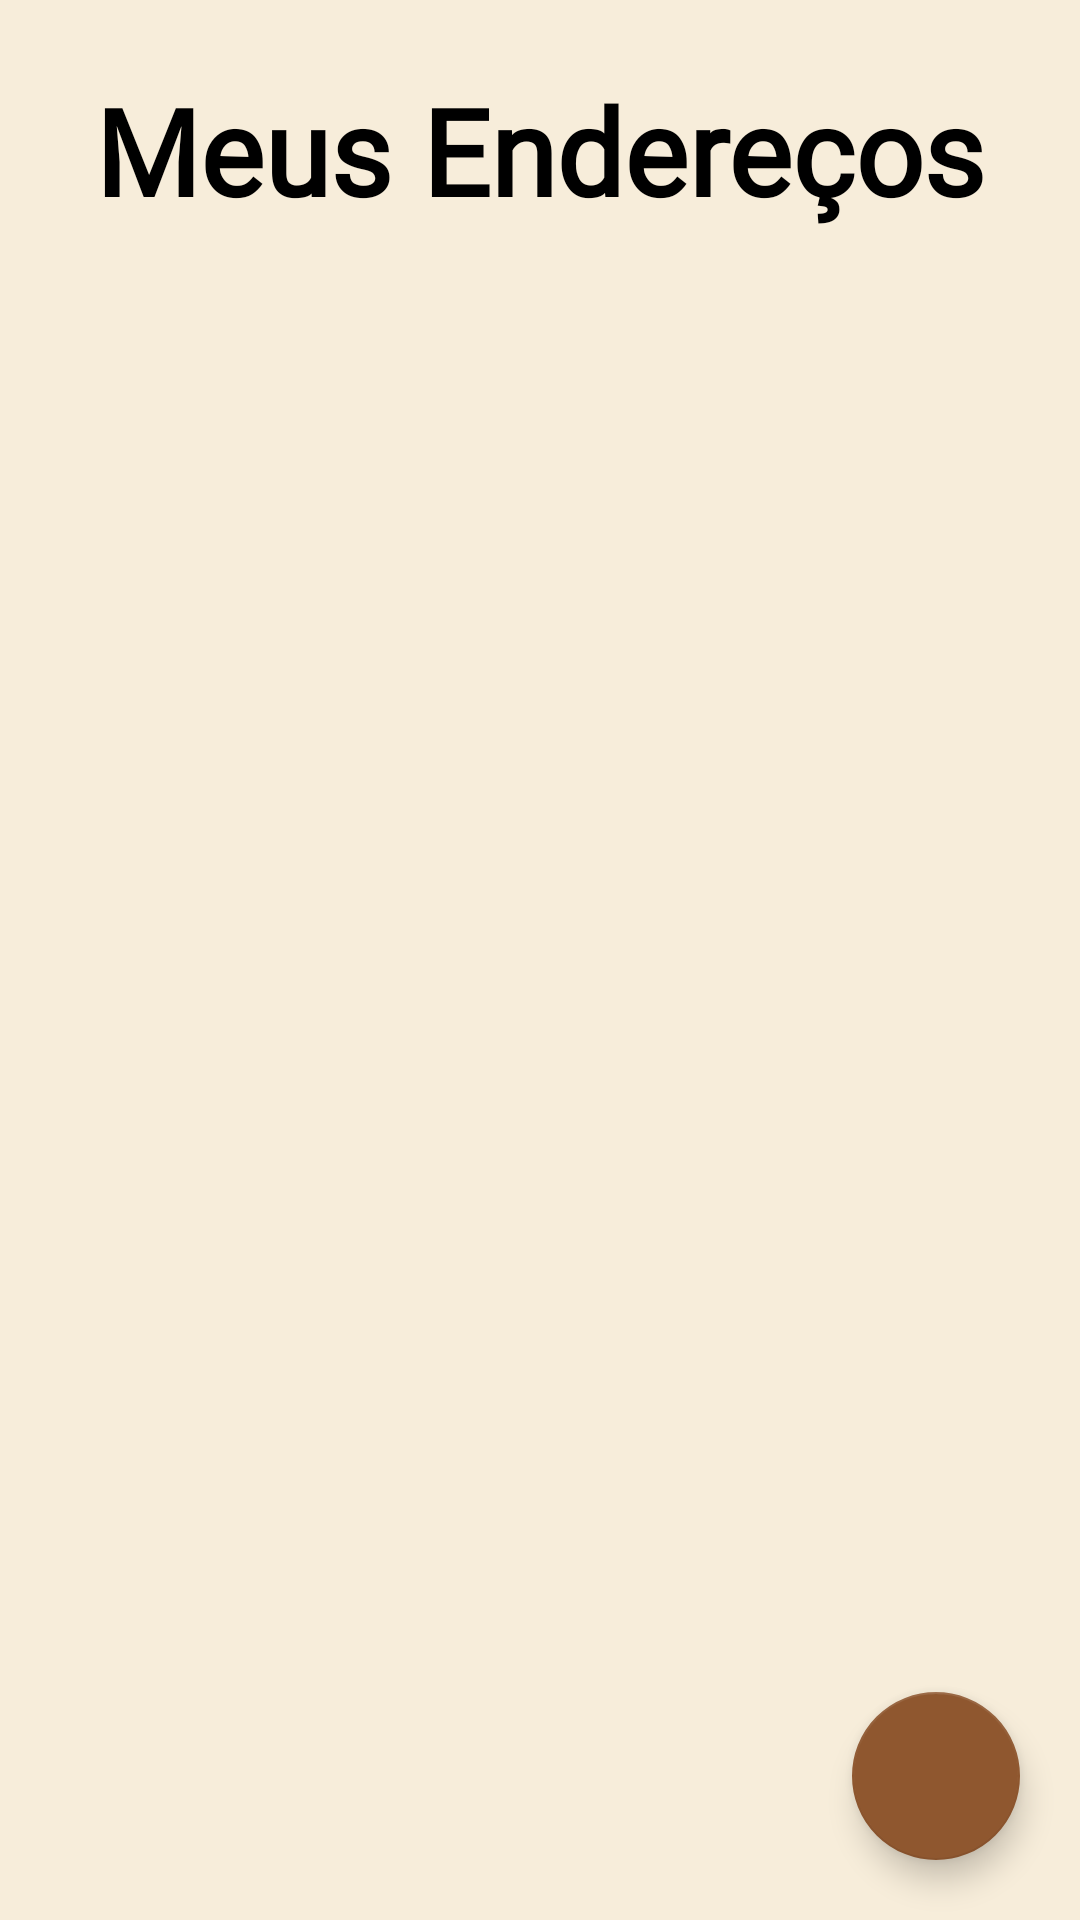

Android layout source for this screen:
<!-- AndroidManifest.xml: application theme Theme.VangustApp -->
<!-- res/layout/fragment_endereco.xml -->
<?xml version="1.0" encoding="utf-8"?>
<RelativeLayout xmlns:android="http://schemas.android.com/apk/res/android"
    xmlns:app="http://schemas.android.com/apk/res-auto"
    xmlns:tools="http://schemas.android.com/tools"
    android:layout_width="match_parent"
    android:layout_height="match_parent"
    android:background="#F7EDDA"
    tools:context=".EnderecoFragment">

    <LinearLayout
        android:layout_width="match_parent"
        android:layout_height="match_parent"
        android:orientation="vertical">

        
        <LinearLayout
            android:layout_width="match_parent"
            android:layout_height="100dp"
            android:gravity="center"
            android:orientation="vertical">

            <TextView
                android:layout_width="wrap_content"
                android:layout_height="wrap_content"
                android:fontFamily="@font/oswald_regular"
                android:text="Meus Endereços"
                android:textColor="@color/black"
                android:textSize="40sp"
                android:textStyle="bold" />
        </LinearLayout>

        
        <androidx.recyclerview.widget.RecyclerView
            android:id="@+id/idRecEndereco"
            android:layout_width="match_parent"
            android:layout_height="0dp"
            android:layout_weight="1"
            android:layout_margin="10dp" />
    </LinearLayout>

    
    <com.google.android.material.floatingactionbutton.FloatingActionButton
        android:id="@+id/fabAdicionarEndereco"
        android:layout_width="wrap_content"
        android:layout_height="wrap_content"
        android:layout_alignParentEnd="true"
        android:layout_alignParentBottom="true"
        android:layout_margin="20dp"
        android:src="@drawable/baseline_add"
        app:backgroundTint="#8F572F"
        app:tint="#F7EDDA" />

</RelativeLayout>
<!-- resources referenced by this layout -->
<resources>
  <style name="Theme.VangustApp" parent="Theme.MaterialComponents.Light.NoActionBar">
          
          <item name="colorPrimary">#8F572F</item>
          <item name="colorPrimaryVariant">#5C3A21</item>
          <item name="colorOnPrimary">#F7EDDA</item>
  
          
          <item name="colorSecondary">#FCD299</item>
          <item name="colorSecondaryVariant">#8F572F</item>
          <item name="colorOnSecondary">#0D0D0D</item>
  
          
          <item name="android:statusBarColor">#8F572F</item>
  
          
          <item name="android:navigationBarColor">#F7EDDA</item>
  
          
          <item name="android:windowLightStatusBar">false</item>
      </style>
  <!-- not gathered from this repository: default colours our renderer supplied (Android Studio template values) -->
  <color name="black">#FF000000</color>
</resources>
